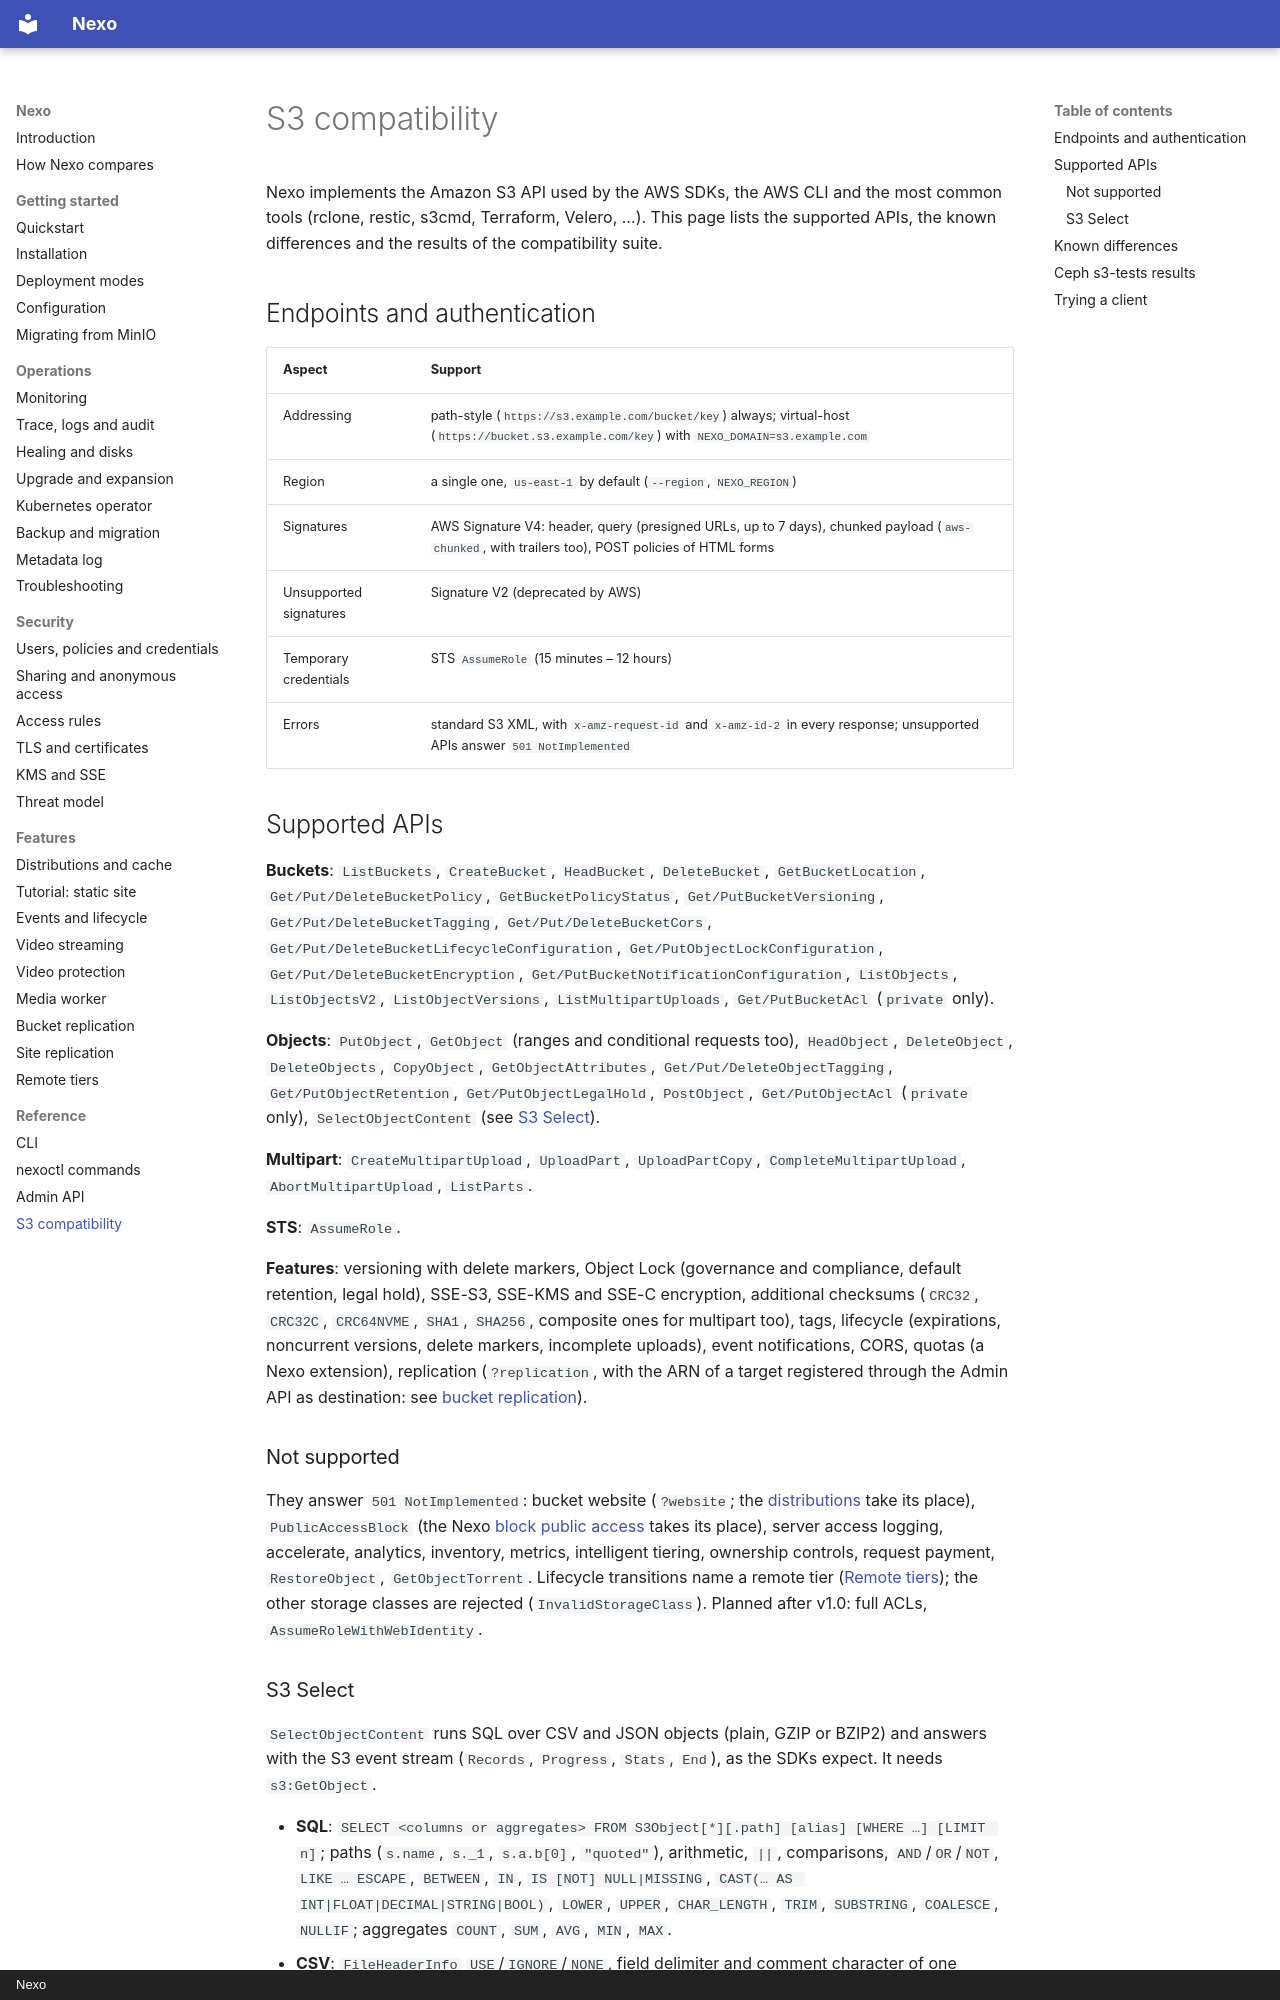

repository: R3n3r0/Nexo · page: reference/s3-compatibility/index.html · generator: mkdocs · copyright: Nexo

# S3 compatibility

Nexo implements the Amazon S3 API used by the AWS SDKs, the AWS CLI and the most common tools
(rclone, restic, s3cmd, Terraform, Velero, …). This page lists the supported APIs, the known differences and
the results of the compatibility suite.

## Endpoints and authentication

| Aspect | Support |
|--------|---------|
| Addressing | path-style (`https://s3.example.com/bucket/key`) always; virtual-host (`https://bucket.s3.example.com/key`) with `NEXO_DOMAIN=s3.example.com` |
| Region | a single one, `us-east-1` by default (`--region`, `NEXO_REGION`) |
| Signatures | AWS Signature V4: header, query (presigned URLs, up to 7 days), chunked payload (`aws-chunked`, with trailers too), POST policies of HTML forms |
| Unsupported signatures | Signature V2 (deprecated by AWS) |
| Temporary credentials | STS `AssumeRole` (15 minutes – 12 hours) |
| Errors | standard S3 XML, with `x-amz-request-id` and `x-amz-id-2` in every response; unsupported APIs answer `501 NotImplemented` |

## Supported APIs

**Buckets**: `ListBuckets`, `CreateBucket`, `HeadBucket`, `DeleteBucket`, `GetBucketLocation`,
`Get/Put/DeleteBucketPolicy`, `GetBucketPolicyStatus`, `Get/PutBucketVersioning`, `Get/Put/DeleteBucketTagging`,
`Get/Put/DeleteBucketCors`, `Get/Put/DeleteBucketLifecycleConfiguration`, `Get/PutObjectLockConfiguration`,
`Get/Put/DeleteBucketEncryption`, `Get/PutBucketNotificationConfiguration`, `ListObjects`, `ListObjectsV2`,
`ListObjectVersions`, `ListMultipartUploads`, `Get/PutBucketAcl` (`private` only).

**Objects**: `PutObject`, `GetObject` (ranges and conditional requests too), `HeadObject`, `DeleteObject`,
`DeleteObjects`, `CopyObject`, `GetObjectAttributes`, `Get/Put/DeleteObjectTagging`, `Get/PutObjectRetention`,
`Get/PutObjectLegalHold`, `PostObject`, `Get/PutObjectAcl` (`private` only), `SelectObjectContent` (see
[S3 Select](#s3-select)).

**Multipart**: `CreateMultipartUpload`, `UploadPart`, `UploadPartCopy`, `CompleteMultipartUpload`,
`AbortMultipartUpload`, `ListParts`.

**STS**: `AssumeRole`.

**Features**: versioning with delete markers, Object Lock (governance and compliance, default retention,
legal hold), SSE-S3, SSE-KMS and SSE-C encryption, additional checksums (`CRC32`, `CRC32C`, `CRC64NVME`, `SHA1`,
`SHA256`, composite ones for multipart too), tags, lifecycle (expirations, noncurrent versions, delete markers,
incomplete uploads), event notifications, CORS, quotas (a Nexo extension), replication (`?replication`, with the
ARN of a target registered through the Admin API as destination: see [bucket replication](../replication.md)).

### Not supported

They answer `501 NotImplemented`: bucket website (`?website`; the
[distributions](../distributions/README.md) take its place), `PublicAccessBlock` (the Nexo
[block public access](../security/sharing.md#public-access-rules-and-block-public-access) takes its
place), server access logging, accelerate, analytics, inventory, metrics,
intelligent tiering, ownership controls, request payment, `RestoreObject`,
`GetObjectTorrent`. Lifecycle transitions name a remote tier ([Remote tiers](../tiering.md)); the other storage
classes are rejected (`InvalidStorageClass`). Planned after v1.0: full ACLs, `AssumeRoleWithWebIdentity`.
